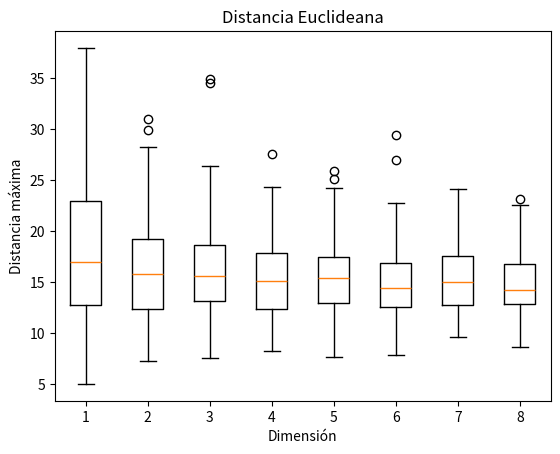

The script that saved this image:
# -*- coding: utf-8 -*-

from random import random, randint
from math import fabs, sqrt
from random import getrandbits, randint
import matplotlib.pyplot as plt # instalar con pip3

dur = 200
replicas = 100
results = [] # almacen de dimensiones
for dim in range(1, 9): # de uno a ocho
    mayores = [] # almacen de replicas
    for rep in range(replicas):
        pos = [0] * dim # origen
        mayor = 0
        for paso in range(dur):
            eje = randint(0, dim - 1) # elegir eje (van 0, 1, ..., dim - 1)
            if random() < 0.5:
                pos[eje] += 1
            else:
                pos[eje] -= 1
            mayor = max(mayor, sqrt(sum([ p**2 for p in pos ])))
        mayores.append(mayor) # replica terminada
    results.append(mayores) # dimension procesada
fig, ax = plt.subplots()
ax.boxplot(results) 
ax.set_xlabel('Dimensión')
ax.set_ylabel('Distancia máxima')
ax.set_title('Distancia Euclideana')
plt.savefig('figuraPy.png') # mandar a un archivoa
plt.close()
